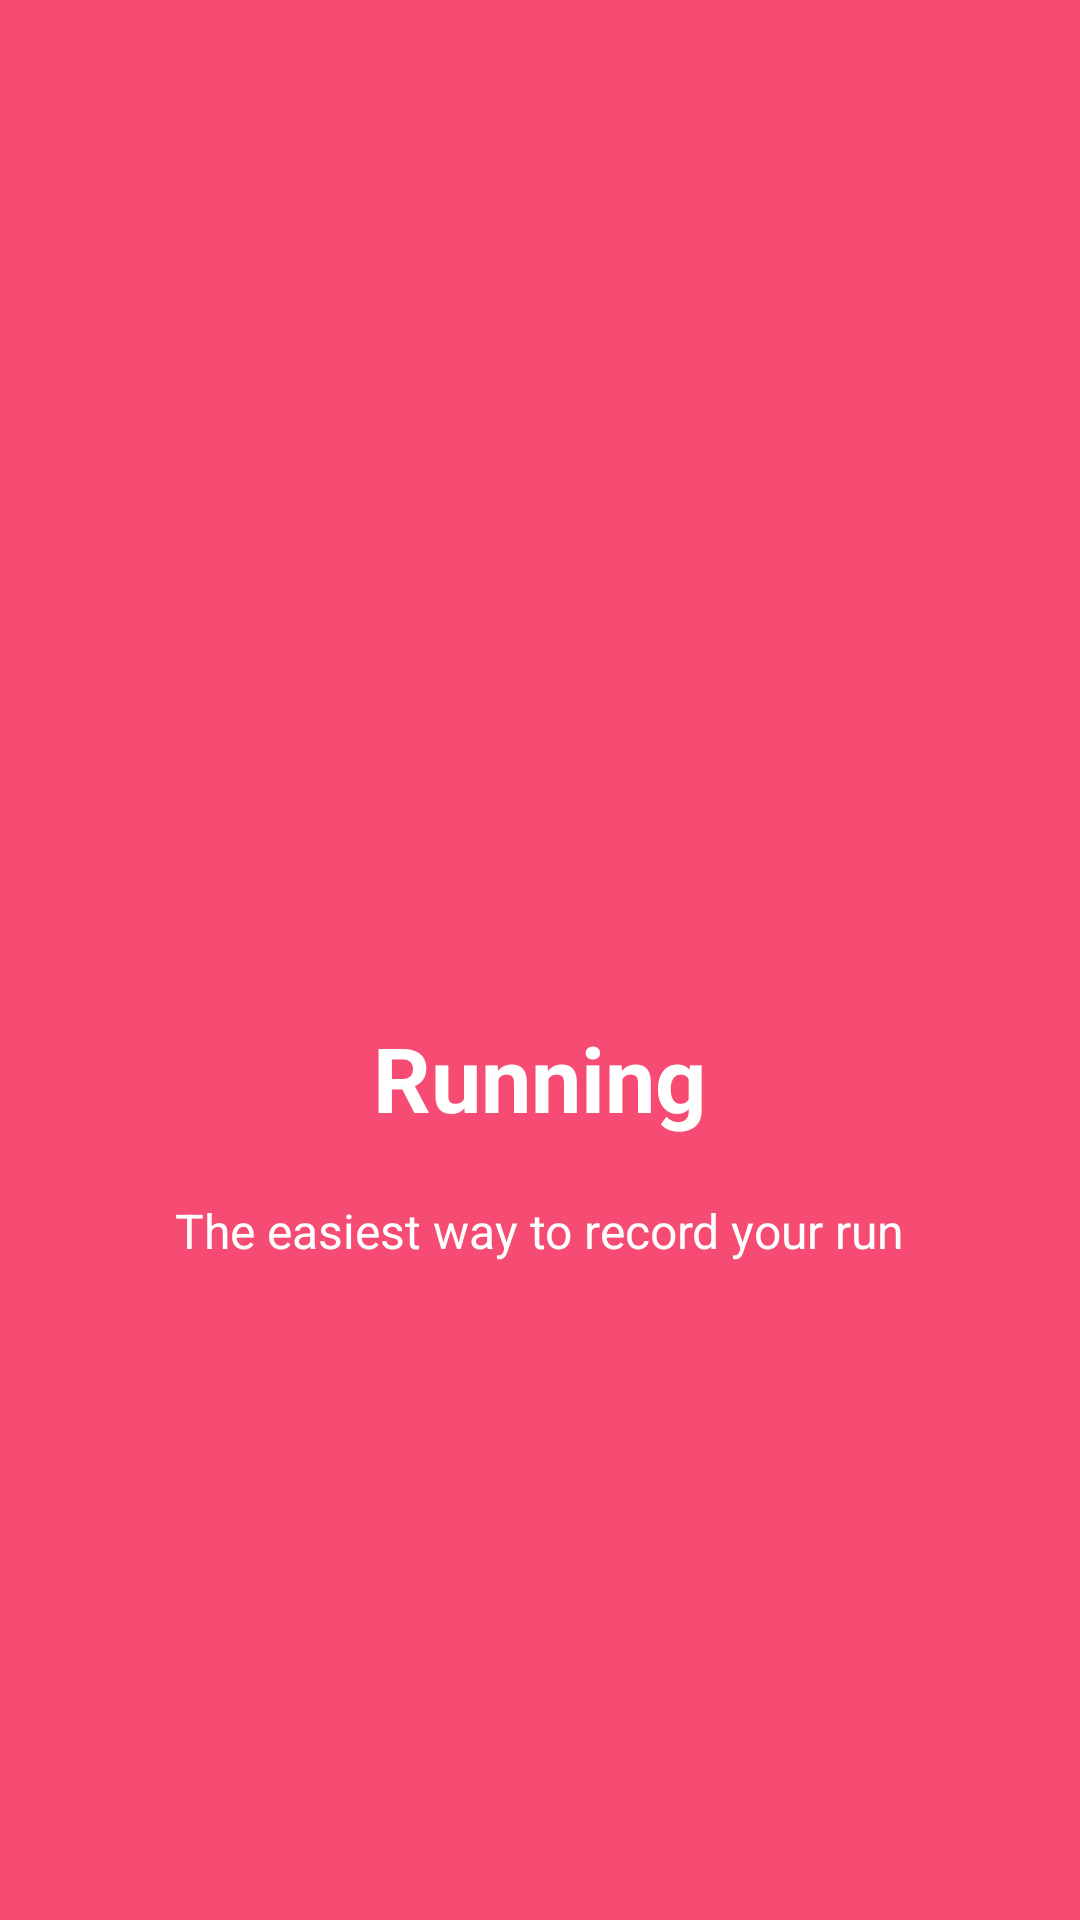

This screen was rendered from an Android layout file. Write that file and the resources it references.
<!-- AndroidManifest.xml: application theme AppTheme -->
<!-- res/layout/welcome_slide1.xml -->
<?xml version="1.0" encoding="utf-8"?>
<RelativeLayout xmlns:android="http://schemas.android.com/apk/res/android"
  xmlns:tools="http://schemas.android.com/tools"
  android:layout_width="match_parent"
  android:layout_height="match_parent"
  android:background="@color/bg_screen1">

  <LinearLayout
    android:layout_width="wrap_content"
    android:layout_height="wrap_content"
    android:layout_centerInParent="true"
    android:gravity="center_horizontal"
    android:orientation="vertical"
    tools:ignore="UselessParent">

    <ImageView
      android:layout_width="@dimen/img_width_height"
      android:layout_height="@dimen/img_width_height"
      android:src="@drawable/ic_running"
      android:contentDescription="@string/slider_image" />

    <TextView
      android:layout_width="wrap_content"
      android:layout_height="wrap_content"
      android:text="@string/slide_1_title"
      android:textColor="@android:color/white"
      android:textSize="@dimen/slide_title"
      android:textStyle="bold" />

    <TextView
      android:layout_width="wrap_content"
      android:layout_height="wrap_content"
      android:layout_marginTop="20dp"
      android:paddingLeft="@dimen/desc_padding"
      android:paddingRight="@dimen/desc_padding"
      android:text="@string/slide_1_desc"
      android:textAlignment="center"
      android:textColor="@android:color/white"
      android:textSize="@dimen/slide_desc" />

  </LinearLayout>
</RelativeLayout>
<!-- resources referenced by this layout -->
<resources>
  <color name="bg_screen1">#f64c73</color>
  <dimen name="desc_padding">40dp</dimen>
  <dimen name="img_width_height">120dp</dimen>
  <dimen name="slide_desc">16dp</dimen>
  <dimen name="slide_title">30dp</dimen>
  <string name="slide_1_desc">The easiest way to record your run</string>
  <string name="slide_1_title">Running</string>
  <string name="slider_image">Slider Image</string>
  <style name="AppTheme" parent="Theme.AppCompat">
      
      <item name="colorPrimary">@color/colorPrimaryDark</item>
      <item name="colorPrimaryDark">@color/colorPrimaryDarkest</item>
      <item name="colorAccent">@color/colorAccent</item>
    </style>
  <color name="colorPrimaryDark">#4d80e4</color>
  <color name="colorPrimaryDarkest">#2e279d</color>
  <color name="colorAccent">#dff6f0</color>
</resources>
